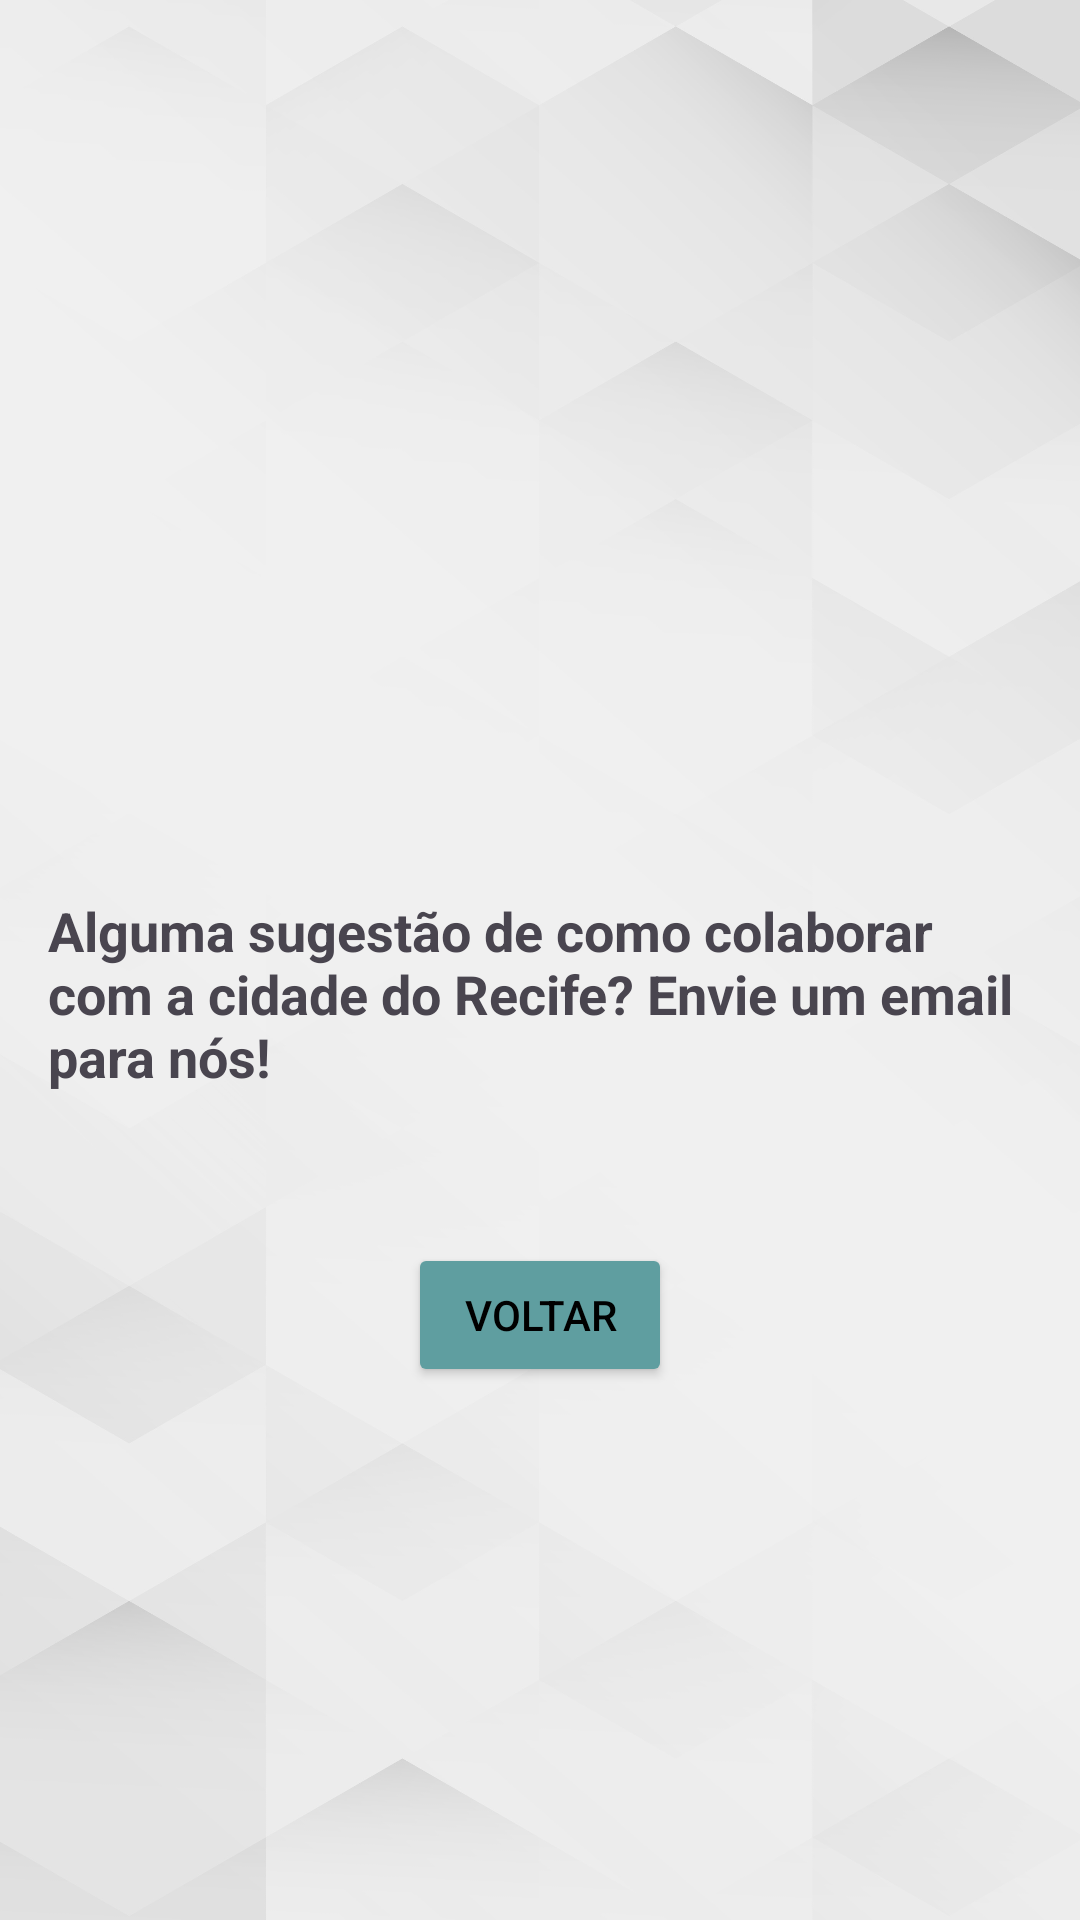

Android layout source for this screen:
<!-- AndroidManifest.xml: application theme Theme.PavimentoRecife -->
<!-- res/layout/activity_terceira.xml -->
<?xml version="1.0" encoding="utf-8"?>
<LinearLayout xmlns:android="http://schemas.android.com/apk/res/android"
    xmlns:tools="http://schemas.android.com/tools"
    android:layout_width="match_parent"
    android:layout_height="match_parent"
    android:orientation="vertical"
    android:padding="16dp"
    tools:context=".TerceiraActivity"
    android:background="@drawable/background">


    <ImageView
        android:layout_width="150dp"
        android:layout_height="200dp"
        android:src="@drawable/rua2"
        android:layout_marginTop="50dp"
        android:layout_gravity="center_horizontal"
        android:layout_marginBottom="32dp" />

    <TextView
        android:layout_width="wrap_content"
        android:layout_height="wrap_content"
        android:text="@string/texto3"
        android:textSize="18sp"
        android:textStyle="bold"
        android:layout_gravity="center_horizontal" />

    <Button
        android:id="@+id/btnVoltar"
        android:layout_width="wrap_content"
        android:layout_height="wrap_content"
        android:text="@string/voltar"
        android:layout_gravity="center_horizontal"
        android:layout_marginTop="50dp"
        android:backgroundTint="#5F9EA0"
        android:textColor="@color/black"/>


</LinearLayout>
<!-- resources referenced by this layout -->
<resources>
  <!-- drawable background: jpg bitmap (drawable, 305236 bytes) -->
  <string name="texto3">Alguma sugestão de como colaborar com a cidade do Recife? Envie um email para nós!</string>
  <string name="voltar">Voltar</string>
  <style name="Theme.PavimentoRecife" parent="Base.Theme.PavimentoRecife" />
  <style name="Base.Theme.PavimentoRecife" parent="Theme.Material3.DayNight.NoActionBar">
          
          
      </style>
  <!-- not gathered from this repository: default colours our renderer supplied (Android Studio template values) -->
  <color name="black">#FF000000</color>
</resources>
